Run: headless pygame with SDL's dummy video driver; simulated clock (each Clock.tick advances the game by its frame time, no real sleeping); random seed 0; keys injected as events and as key.get_pressed() state; no mouse input; restart key RETURN tapped at the start of phases 3 and 4.
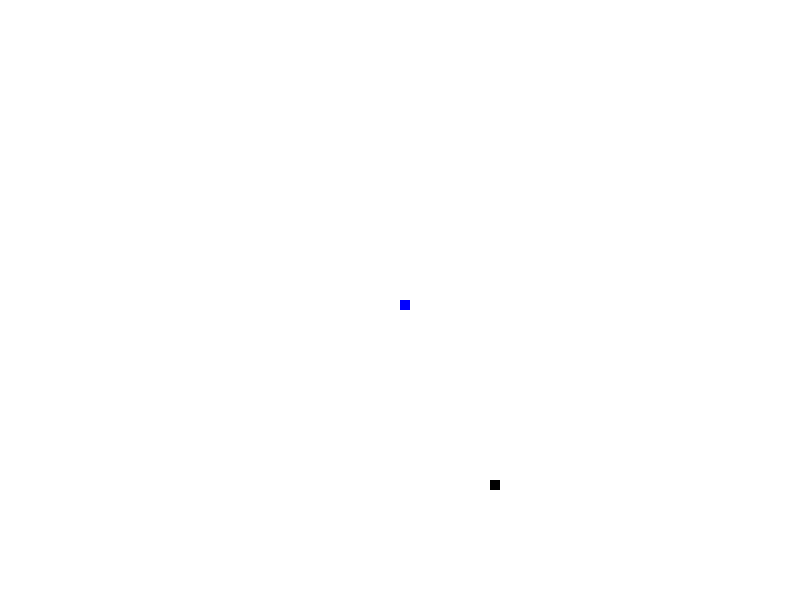
Frame 1 of 4 · flips 1–60 · no input
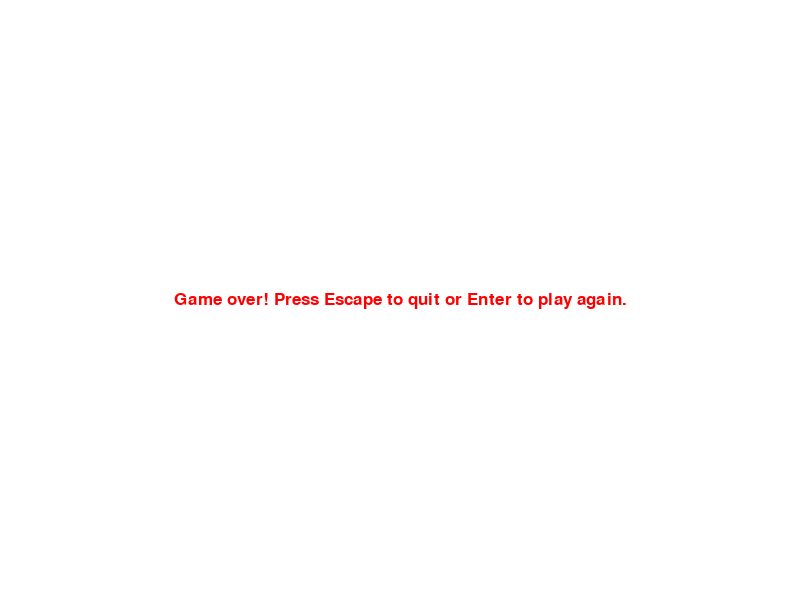
Frame 2 of 4 · flips 61–180 · tapped SPACE, RETURN · held RIGHT (→), D
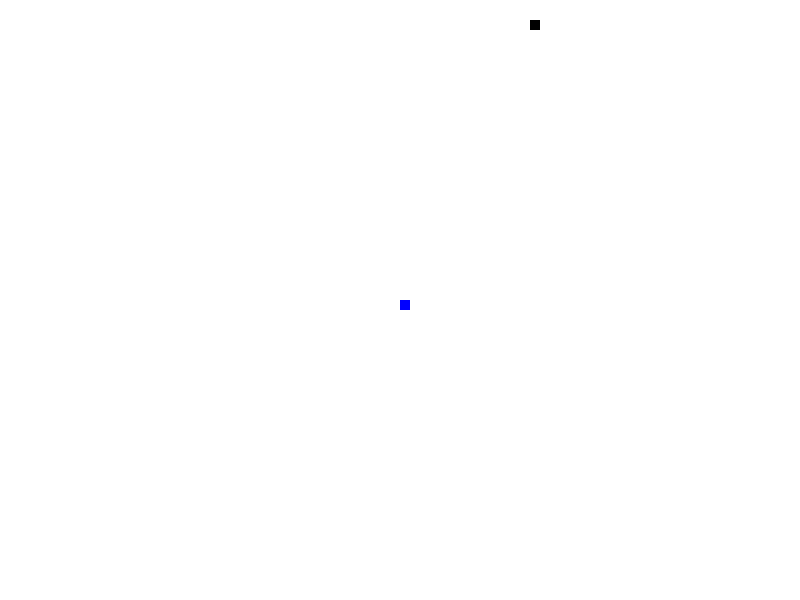
Frame 3 of 4 · flips 181–300 · tapped RETURN · held DOWN (↓), S
Frame 4 of 4 · flips 301–420 · tapped RETURN · held LEFT (←), A, UP (↑), W · screen same as frame 2, image omitted

The pygame program that drew these frames:

import time
import random

import pygame

pygame.init()

white = (255, 255, 255)
black = (0, 0, 0)
blue = (0, 0, 255)
red = (255, 0, 0)

display_width = 800
display_height = 600
display = pygame.display.set_mode((display_width, display_height))
pygame.display.set_caption("Snake")
game_over = False

snake_block = 10
snake_speed = 10

clock = pygame.time.Clock()

font_style = pygame.font.SysFont(None, 25)


def message(msg, color):
    msg = font_style.render(msg, True, color)
    msg_rect = msg.get_rect(center=(display_width/2, display_height/2))
    display.blit(msg, msg_rect)


def border_hit(x1, y1):
    if x1 >= display_width or x1 < 0 or y1 >= display_height or y1 < 0:
        return True


def game_loop():
    game_over = False
    game_close = False

    x1 = display_width/2
    y1 = display_height/2
    x1_change = 0
    y1_change = 0

    food_x = round(random.randrange(
        0, display_width - snake_block, snake_block))
    print(food_x)
    food_y = round(random.randrange(
        0, display_height - snake_block, snake_block))
    print(food_y)
    while not game_over:

        while game_close is True:
            display.fill(white)
            message("Game over! Press Escape to quit or Enter to play again.", red)
            pygame.display.update()

            for event in pygame.event.get():
                if event.type == pygame.KEYDOWN:
                    match event.key:
                        case pygame.K_ESCAPE:
                            game_over = True
                            game_close = False
                        case pygame.K_RETURN:
                            game_loop()

        for event in pygame.event.get():
            if event.type == pygame.QUIT:
                game_over = True
            if event.type == pygame.KEYDOWN:
                match event.key:
                    case pygame.K_LEFT:
                        x1_change = -snake_block
                        y1_change = 0
                    case pygame.K_RIGHT:
                        x1_change = snake_block
                        y1_change = 0
                    case pygame.K_UP:
                        x1_change = 0
                        y1_change = -snake_block
                    case pygame.K_DOWN:
                        x1_change = 0
                        y1_change = snake_block

        if border_hit(x1, y1):
            game_close = True

        x1 += x1_change
        y1 += y1_change
        print(x1, y1)
        display.fill(white)
        pygame.draw.rect(display, blue, [x1, y1, snake_block, snake_block])
        pygame.draw.rect(display, black, [
                         food_x, food_y, snake_block, snake_block])
        pygame.display.update()

        if x1 == food_x and y1 == food_y:
            print("Yum!")

        clock.tick(snake_speed)

    pygame.quit()
    quit()


game_loop()
